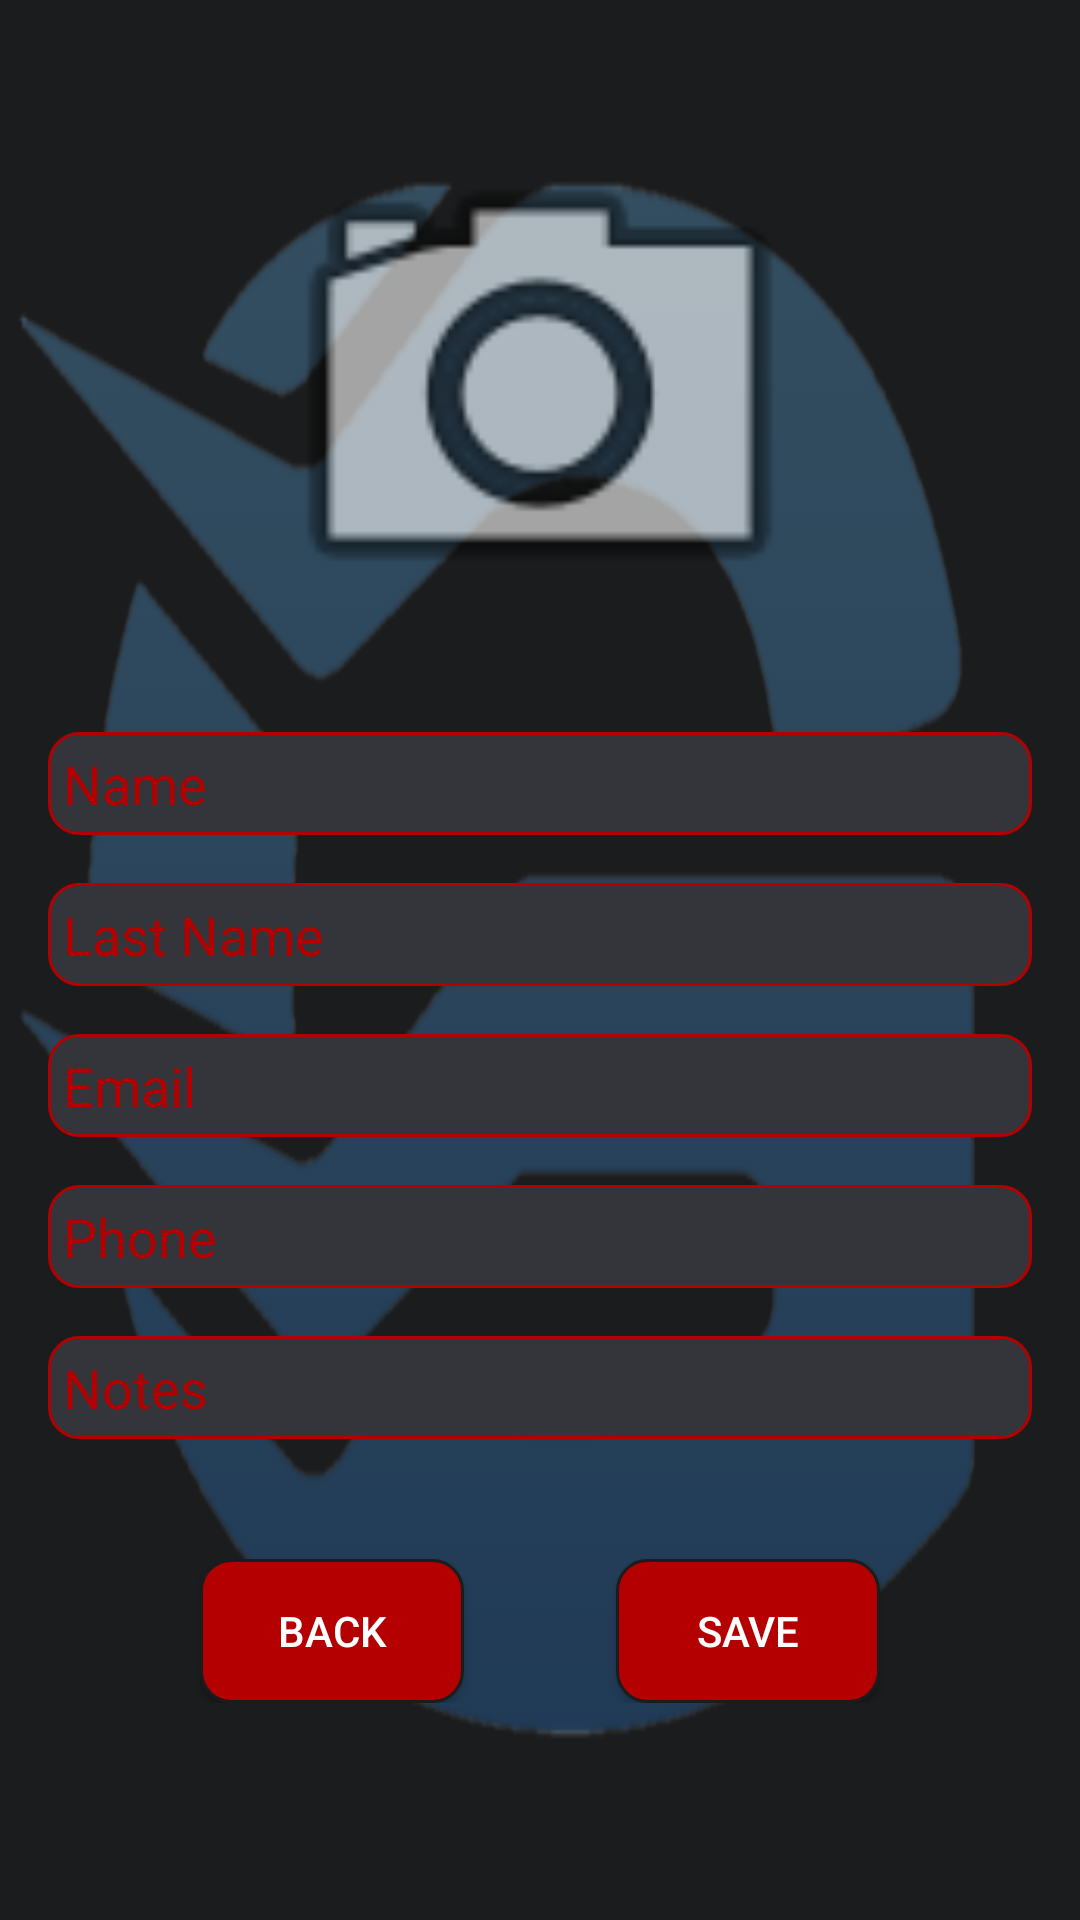

Write the Android layout XML for this screen, with the resource values it uses.
<!-- AndroidManifest.xml: application theme AppTheme.AppBarOverlay -->
<!-- res/layout/create_client_activity.xml -->
<?xml version="1.0" encoding="utf-8"?>
<androidx.constraintlayout.widget.ConstraintLayout xmlns:android="http://schemas.android.com/apk/res/android"
    xmlns:app="http://schemas.android.com/apk/res-auto"
    xmlns:tools="http://schemas.android.com/tools"
    android:id="@+id/linearLayout17"
    android:layout_width="match_parent"
    android:layout_height="match_parent"
    android:background="@color/colorLayoutBackgrounds"
    android:orientation="vertical">


    <ScrollView
        android:layout_width="match_parent"
        android:layout_height="match_parent"
        android:background="@drawable/logo2_without_letters"
        app:layout_constraintBottom_toBottomOf="parent"
        app:layout_constraintEnd_toEndOf="parent"
        app:layout_constraintStart_toStartOf="parent"
        app:layout_constraintTop_toTopOf="parent">

        <androidx.constraintlayout.widget.ConstraintLayout
            android:layout_width="match_parent"
            android:layout_height="wrap_content"
            android:orientation="vertical">


            <EditText
                android:id="@+id/et_createClient_name"
                android:layout_width="0dp"
                android:layout_height="wrap_content"
                android:layout_marginStart="16dp"
                android:layout_marginTop="16dp"
                android:layout_marginEnd="16dp"
                android:background="@drawable/rounded_edit_texts"
                android:ems="10"
                android:hint="@string/name"
                android:inputType="textPersonName"
                android:textColor="@color/colorRed"
                android:textColorHint="@color/colorRed"
                android:textCursorDrawable="@color/colorRed"
                app:layout_constraintEnd_toEndOf="parent"
                app:layout_constraintStart_toStartOf="parent"
                app:layout_constraintTop_toBottomOf="@+id/imageView_createClientImage" />

            <EditText
                android:id="@+id/et_createClient_lastName"
                android:layout_width="0dp"
                android:layout_height="wrap_content"
                android:layout_marginStart="16dp"
                android:layout_marginTop="16dp"
                android:layout_marginEnd="16dp"
                android:background="@drawable/rounded_edit_texts"
                android:ems="10"
                android:hint="@string/last_name"
                android:inputType="textPersonName"
                android:textColor="@color/colorRed"
                android:textColorHint="@color/colorRed"
                android:textCursorDrawable="@color/colorRed"
                app:layout_constraintEnd_toEndOf="parent"
                app:layout_constraintStart_toStartOf="parent"
                app:layout_constraintTop_toBottomOf="@+id/et_createClient_name" />

            <ImageView
                android:id="@+id/imageView_createClientImage"
                android:layout_width="200dp"
                android:layout_height="200dp"
                android:layout_marginStart="8dp"
                android:layout_marginTop="28dp"
                android:layout_marginEnd="8dp"
                app:layout_constraintEnd_toEndOf="parent"
                app:layout_constraintStart_toStartOf="parent"
                app:layout_constraintTop_toTopOf="parent"
                app:srcCompat="@android:drawable/ic_menu_camera" />

            <EditText
                android:id="@+id/et_createClient_email"
                android:layout_width="0dp"
                android:layout_height="wrap_content"
                android:layout_marginStart="16dp"
                android:layout_marginTop="16dp"
                android:layout_marginEnd="16dp"
                android:background="@drawable/rounded_edit_texts"
                android:ems="10"
                android:hint="@string/email"
                android:inputType="textPersonName|textEmailAddress"
                android:textColor="@color/colorRed"
                android:textColorHint="@color/colorRed"
                android:textCursorDrawable="@color/colorRed"
                app:layout_constraintEnd_toEndOf="parent"
                app:layout_constraintStart_toStartOf="parent"
                app:layout_constraintTop_toBottomOf="@+id/et_createClient_lastName" />

            <EditText
                android:id="@+id/et_createClient_mobile"
                android:layout_width="0dp"
                android:layout_height="wrap_content"
                android:layout_marginStart="16dp"
                android:layout_marginTop="16dp"
                android:layout_marginEnd="16dp"
                android:background="@drawable/rounded_edit_texts"
                android:ems="10"
                android:hint="@string/phone"
                android:inputType="number|textPersonName"
                android:textColor="@color/colorRed"
                android:textColorHint="@color/colorRed"
                android:textCursorDrawable="@color/colorRed"
                app:layout_constraintEnd_toEndOf="parent"
                app:layout_constraintStart_toStartOf="parent"
                app:layout_constraintTop_toBottomOf="@+id/et_createClient_email" />

            <EditText
                android:id="@+id/et_createClient_notes"
                android:layout_width="0dp"
                android:layout_height="wrap_content"
                android:layout_marginStart="16dp"
                android:layout_marginTop="16dp"
                android:layout_marginEnd="16dp"
                android:background="@drawable/rounded_edit_texts"
                android:ems="10"
                android:hint="@string/notes"
                android:inputType="textPersonName"
                android:textColor="@color/colorRed"
                android:textColorHint="@color/colorRed"
                android:textCursorDrawable="@color/colorRed"
                app:layout_constraintEnd_toEndOf="parent"
                app:layout_constraintStart_toStartOf="parent"
                app:layout_constraintTop_toBottomOf="@+id/et_createClient_mobile" />

            <Button
                android:id="@+id/button_saveClient"
                android:layout_width="wrap_content"
                android:layout_height="wrap_content"
                android:layout_marginTop="40dp"
                android:background="@drawable/button_style"
                android:text="@string/save"
                android:textColor="#FFFFFF"
                app:layout_constraintEnd_toEndOf="@+id/et_createClient_notes"
                app:layout_constraintStart_toEndOf="@+id/createClient_btn_back"
                app:layout_constraintTop_toBottomOf="@+id/et_createClient_notes" />

            <Button
                android:id="@+id/createClient_btn_back"
                android:layout_width="wrap_content"
                android:layout_height="wrap_content"
                android:background="@drawable/button_style"
                android:text="@string/back"
                android:textColor="#FFFFFF"
                app:layout_constraintBottom_toBottomOf="@+id/button_saveClient"
                app:layout_constraintEnd_toStartOf="@+id/button_saveClient"
                app:layout_constraintStart_toStartOf="@+id/et_createClient_notes"
                app:layout_constraintTop_toTopOf="@+id/button_saveClient" />

        </androidx.constraintlayout.widget.ConstraintLayout>
    </ScrollView>

</androidx.constraintlayout.widget.ConstraintLayout>
<!-- resources referenced by this layout -->
<resources>
  <color name="colorLayoutBackgrounds">#1B1C1D</color>
  <color name="colorRed">#B40000</color>
  <!-- drawable button_style (drawable) -->
  <?xml version="1.0" encoding="utf-8"?>
  <shape android:shape="rectangle"
      xmlns:android="http://schemas.android.com/apk/res/android">
      <stroke android:width="2dp" android:color="#black"/>
      <padding android:left="5dp" android:top="5dp" android:right="5dp" android:bottom="5dp" />
      <solid  android:color="@color/colorRed"/>
      <corners android:radius="10sp"/>
  </shape>
  <!-- drawable logo2_without_letters: png bitmap (drawable, 51245 bytes) -->
  <!-- drawable rounded_edit_texts (drawable) -->
  <?xml version="1.0" encoding="utf-8"?>
  <shape android:shape="rectangle"
      xmlns:android="http://schemas.android.com/apk/res/android">
      <stroke android:width="1sp" android:color="@color/colorPrimary"/>
      <solid android:color="#eceff1" />
      <padding android:left="5dp" android:top="5dp" android:right="5dp" android:bottom="5dp" />
     <corners android:radius="10sp"/>
  </shape>
  <string name="back">Back</string>
  <string name="email">Email</string>
  <string name="last_name">Last Name</string>
  <string name="name">Name</string>
  <string name="notes">Notes</string>
  <string name="phone">Phone</string>
  <string name="save">Save</string>
  <style name="AppTheme.AppBarOverlay" parent="Theme.AppCompat.DayNight.DarkActionBar">
          <item name="colorPrimary">@color/colorAppBar</item>
          <item name="colorPrimaryDark">@color/colorPrimaryDark</item>
          <item name="colorAccent">@color/colorAccent</item>
      </style>
  <color name="colorPrimary">#1584eb</color>
  <color name="colorAppBar">#64b5f6</color>
  <color name="colorPrimaryDark">#1547eb</color>
  <color name="colorAccent">#D81B60</color>
</resources>
